Run: headless pygame with SDL's dummy video driver; simulated clock (each Clock.tick advances the game by its frame time, no real sleeping); random seed 0; keys injected as events and as key.get_pressed() state; no mouse input.
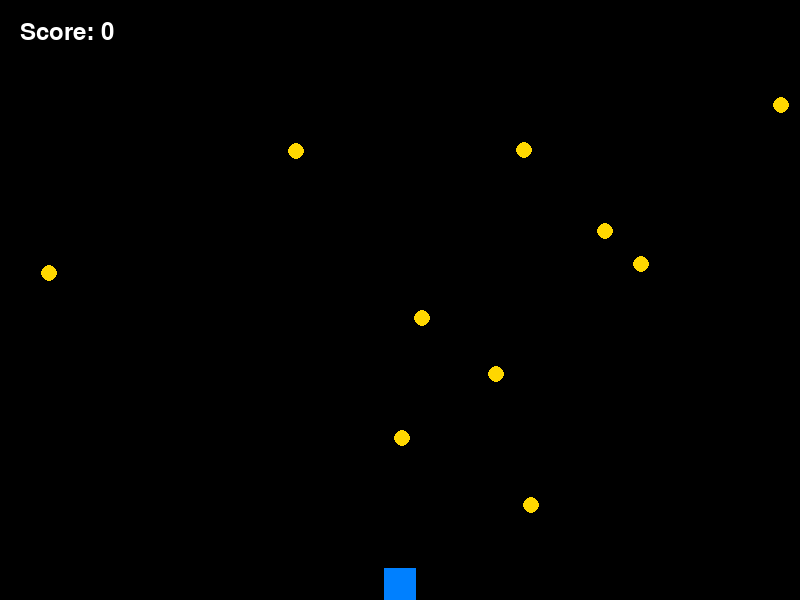
Frame 1 of 2 · flips 1–60 · no input
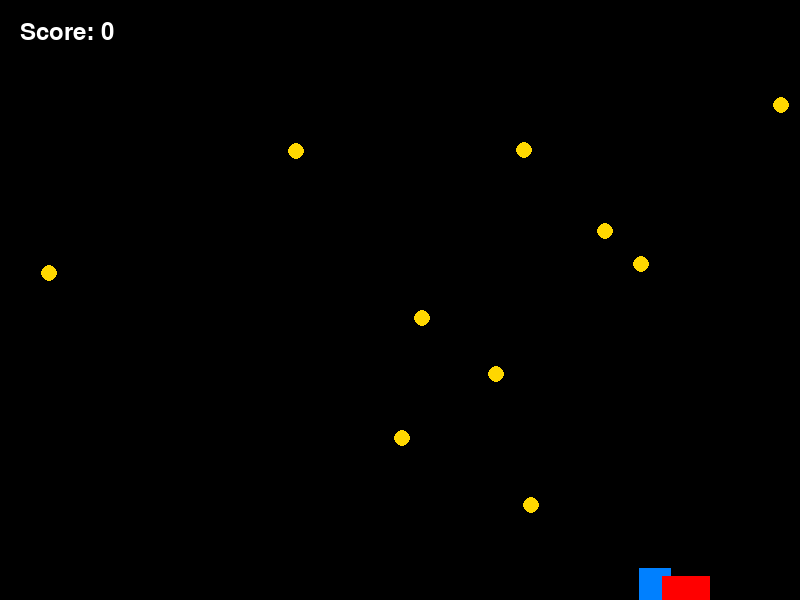
Frame 2 of 2 · flips 61–180 · tapped SPACE, RETURN · held RIGHT (→), D (game ended)

The pygame program that drew these frames:

import pygame
import random

pygame.init()
screen = pygame.display.set_mode((800, 600))
clock = pygame.time.Clock()

class Player(pygame.sprite.Sprite):
    def __init__(self):
        super().__init__()
        self.image = pygame.Surface((32, 32))
        self.image.fill((0, 128, 255))
        self.rect = self.image.get_rect(center=(400, 500))
        self.velocity = 0
        self.jump_power = -15
        self.gravity = 0.8

    def update(self):
        keys = pygame.key.get_pressed()
        if keys[pygame.K_LEFT]:
            self.rect.x -= 5
        if keys[pygame.K_RIGHT]:
            self.rect.x += 5
        if keys[pygame.K_SPACE] and self.velocity == 0:
            self.velocity = self.jump_power

        self.velocity += self.gravity
        self.rect.y += self.velocity

        if self.rect.bottom > 600:
            self.rect.bottom = 600
            self.velocity = 0

class Coin(pygame.sprite.Sprite):
    def __init__(self):
        super().__init__()
        self.image = pygame.Surface((16, 16))
        pygame.draw.circle(self.image, (255, 215, 0), (8, 8), 8)
        self.rect = self.image.get_rect()
        self.rect.x = random.randint(0, 784)
        self.rect.y = random.randint(0, 584)

class Enemy(pygame.sprite.Sprite):
    def __init__(self):
        super().__init__()
        self.image = pygame.Surface((48, 24))
        self.image.fill((255, 0, 0))
        self.rect = self.image.get_rect()
        self.rect.x = random.choice([-48, 800])
        self.rect.y = 576
        self.speed = random.randint(3, 6) * (-1 if self.rect.x > 400 else 1)

    def update(self):
        self.rect.x += self.speed
        if self.rect.right < 0 or self.rect.left > 800:
            self.kill()

all_sprites = pygame.sprite.Group()
coins = pygame.sprite.Group()
enemies = pygame.sprite.Group()

player = Player()
all_sprites.add(player)

for _ in range(10):
    coin = Coin()
    all_sprites.add(coin)
    coins.add(coin)

score = 0
font = pygame.font.Font(None, 36)
running = True

while running:
    for event in pygame.event.get():
        if event.type == pygame.QUIT:
            running = False

    all_sprites.update()
    enemies.update()

    if random.random() < 0.02:
        enemy = Enemy()
        all_sprites.add(enemy)
        enemies.add(enemy)

    if pygame.sprite.spritecollide(player, coins, True):
        score += 10

    if pygame.sprite.spritecollide(player, enemies, False):
        running = False

    screen.fill((0, 0, 0))
    all_sprites.draw(screen)
    enemies.draw(screen)

    score_text = font.render(f"Score: {score}", True, (255, 255, 255))
    screen.blit(score_text, (20, 20))

    pygame.display.flip()
    clock.tick(60)

pygame.quit()
